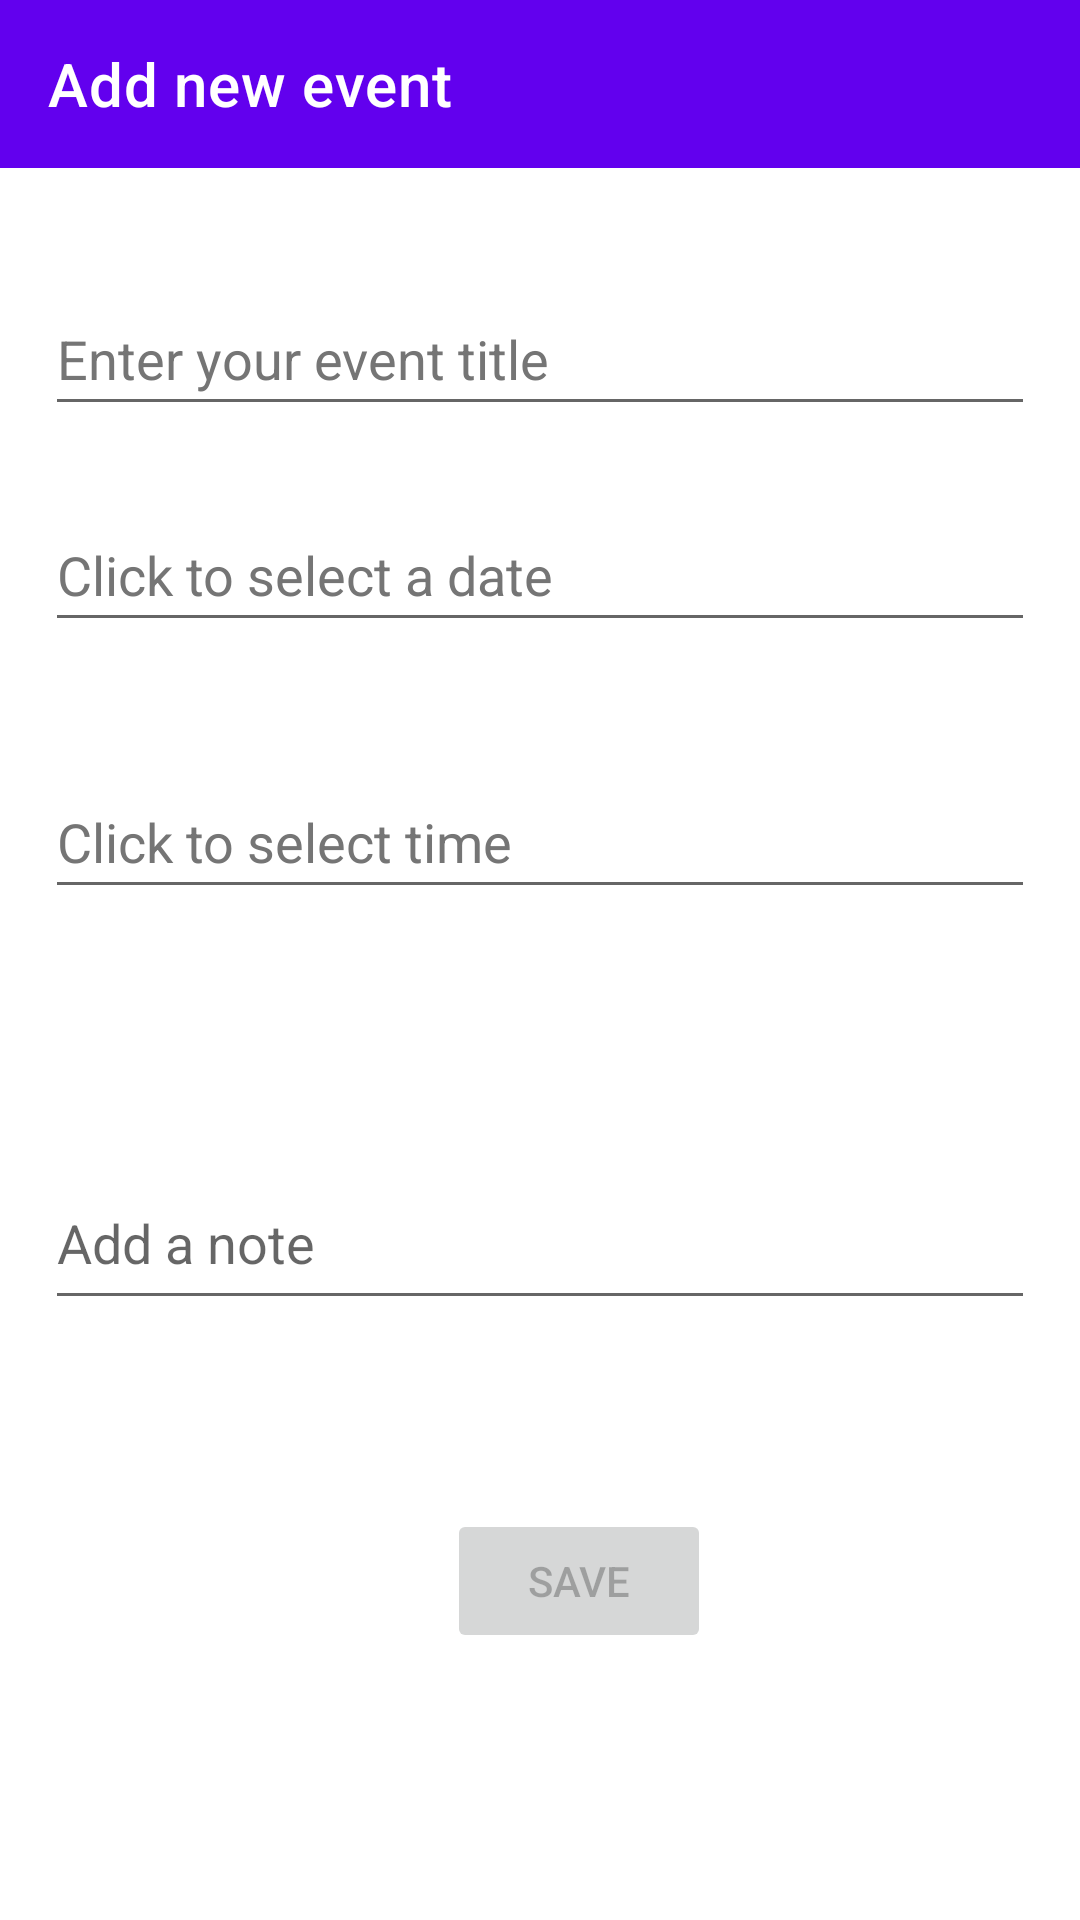

This screen was rendered from an Android layout file. Write that file and the resources it references.
<!-- AndroidManifest.xml: activity theme Theme.MaterialComponents.DayNight.NoActionBar -->
<!-- res/layout/activity_add_event.xml -->
<?xml version="1.0" encoding="utf-8"?>
<androidx.core.widget.NestedScrollView
    xmlns:android="http://schemas.android.com/apk/res/android"
    xmlns:app="http://schemas.android.com/apk/res-auto"
    xmlns:tools="http://schemas.android.com/tools"
        android:layout_width="match_parent"
        android:layout_height="wrap_content"
        android:fillViewport="true">

        <androidx.constraintlayout.widget.ConstraintLayout
            android:layout_width="match_parent"
            android:layout_height="match_parent"
            android:background="@color/white"
            tools:context=".ui.add.AddEventActivity">

            <com.google.android.material.appbar.AppBarLayout
                android:layout_width="match_parent"
                android:layout_height="wrap_content"
                app:layout_constraintBottom_toTopOf="@+id/edt_event_title"
                app:layout_constraintEnd_toEndOf="parent"
                app:layout_constraintStart_toStartOf="parent"
                app:layout_constraintTop_toTopOf="parent"
                app:layout_constraintVertical_bias="0.0">

                <com.google.android.material.appbar.MaterialToolbar
                    android:id="@+id/topAppBar"
                    style="@style/Widget.MaterialComponents.Toolbar.Primary"
                    android:layout_width="match_parent"
                    android:layout_height="?attr/actionBarSize"
                    app:title="@string/add_event_tile" />
            </com.google.android.material.appbar.AppBarLayout>

            <EditText
                android:id="@+id/edt_event_title"
                android:layout_width="match_parent"
                android:layout_height="wrap_content"
                android:layout_marginStart="15dp"
                android:layout_marginTop="10dp"
                android:layout_marginEnd="15dp"
                android:hint="@string/event_tile_hint"
                android:importantForAutofill="no"
                android:inputType="text"
                android:minHeight="48dp"
                android:textColorHint="#757575"
                app:layout_constraintBottom_toBottomOf="parent"
                app:layout_constraintEnd_toEndOf="parent"
                app:layout_constraintHorizontal_bias="0.0"
                app:layout_constraintStart_toStartOf="parent"
                app:layout_constraintTop_toTopOf="parent"
                app:layout_constraintVertical_bias="0.139" />


            <EditText
                android:id="@+id/edt_event_date"
                android:layout_width="match_parent"
                android:layout_height="48dp"
                android:layout_marginStart="15dp"
                android:layout_marginTop="24dp"
                android:layout_marginEnd="15dp"
                android:layout_marginBottom="2dp"
                android:clickable="true"
                android:cursorVisible="false"
                android:ems="10"
                android:focusable="false"
                android:hint="@string/select_date_hint"
                android:inputType="text"
                android:textColorHint="#757575"
                app:layout_constraintBottom_toTopOf="@+id/tv_date_error"
                app:layout_constraintEnd_toEndOf="parent"
                app:layout_constraintHorizontal_bias="0.0"
                app:layout_constraintStart_toStartOf="parent"
                app:layout_constraintTop_toBottomOf="@+id/edt_event_title" />


            <TextView
                android:id="@+id/tv_date_error"
                android:layout_width="match_parent"
                android:layout_height="wrap_content"
                android:layout_marginStart="15dp"
                android:layout_marginTop="1dp"
                android:layout_marginEnd="10dp"
                android:layout_marginBottom="19dp"
                android:textColor="#D81B60"
                app:layout_constraintBottom_toTopOf="@+id/edt_event_time"
                app:layout_constraintEnd_toEndOf="parent"
                app:layout_constraintStart_toStartOf="parent"
                app:layout_constraintTop_toBottomOf="@+id/edt_event_date"
                tools:text="tv_date_error" />

            <EditText
                android:id="@+id/edt_event_time"
                android:layout_width="match_parent"
                android:layout_height="48dp"
                android:layout_marginStart="15dp"
                android:layout_marginTop="112dp"
                android:layout_marginEnd="15dp"
                android:layout_marginBottom="2dp"
                android:clickable="true"
                android:cursorVisible="false"
                android:ems="10"
                android:focusable="false"
                android:hint="@string/select_time_hint"
                android:inputType="text"
                android:textColorHint="#757575"
                app:layout_constraintBottom_toTopOf="@+id/tv_time_error"
                app:layout_constraintEnd_toEndOf="parent"
                app:layout_constraintHorizontal_bias="0.0"
                app:layout_constraintStart_toStartOf="parent"
                app:layout_constraintTop_toBottomOf="@+id/edt_event_title"
                app:layout_constraintVertical_bias="0.0" />

            <TextView
                android:id="@+id/tv_time_error"
                android:layout_width="match_parent"
                android:layout_height="wrap_content"
                android:layout_marginStart="15dp"
                android:layout_marginTop="5dp"
                android:layout_marginEnd="15dp"
                android:layout_marginBottom="18dp"
                android:textColor="#D81B60"
                app:layout_constraintBottom_toTopOf="@+id/edt_event_notes"
                app:layout_constraintEnd_toEndOf="parent"
                app:layout_constraintStart_toStartOf="parent"
                app:layout_constraintTop_toBottomOf="@+id/edt_event_time"
                tools:text="tv_time_error" />

            <EditText
                android:id="@+id/edt_event_notes"
                android:layout_width="match_parent"
                android:layout_height="wrap_content"
                android:layout_marginStart="15dp"
                android:layout_marginTop="43dp"
                android:layout_marginEnd="15dp"
                android:layout_marginBottom="221dp"
                android:imeOptions="actionDone"
                android:selectAllOnFocus="true"
                android:ems="10"
                android:gravity="start|top"
                android:hint="@string/event_notes_hint"
                android:inputType="textMultiLine"
                android:minHeight="48dp"
                app:layout_constraintBottom_toBottomOf="parent"
                app:layout_constraintEnd_toEndOf="parent"
                app:layout_constraintStart_toStartOf="parent"
                app:layout_constraintTop_toBottomOf="@+id/tv_time_error" />

            <Button
                android:id="@+id/btn_save"
                android:layout_width="wrap_content"
                android:layout_height="wrap_content"
                android:layout_marginStart="149dp"
                android:layout_marginTop="32dp"
                android:layout_marginEnd="168dp"
                android:layout_marginBottom="111dp"
                android:enabled="false"
                android:text="Save"
                app:layout_constraintBottom_toBottomOf="parent"
                app:layout_constraintEnd_toEndOf="parent"
                app:layout_constraintHorizontal_bias="0.0"
                app:layout_constraintStart_toStartOf="parent"
                app:layout_constraintTop_toBottomOf="@+id/edt_event_notes"
                app:layout_constraintVertical_bias="1.0" />

        </androidx.constraintlayout.widget.ConstraintLayout>

    </androidx.core.widget.NestedScrollView>
<!-- resources referenced by this layout -->
<resources>
  <string name="add_event_tile">Add new event</string>
  <string name="event_notes_hint">Add a note</string>
  <string name="event_tile_hint">Enter your event title</string>
  <string name="select_date_hint">Click to select a date</string>
  <string name="select_time_hint">Click to select time</string>
  <!-- not gathered from this repository: default colours our renderer supplied (Android Studio template values) -->
  <color name="white">#FFFFFFFF</color>
</resources>
